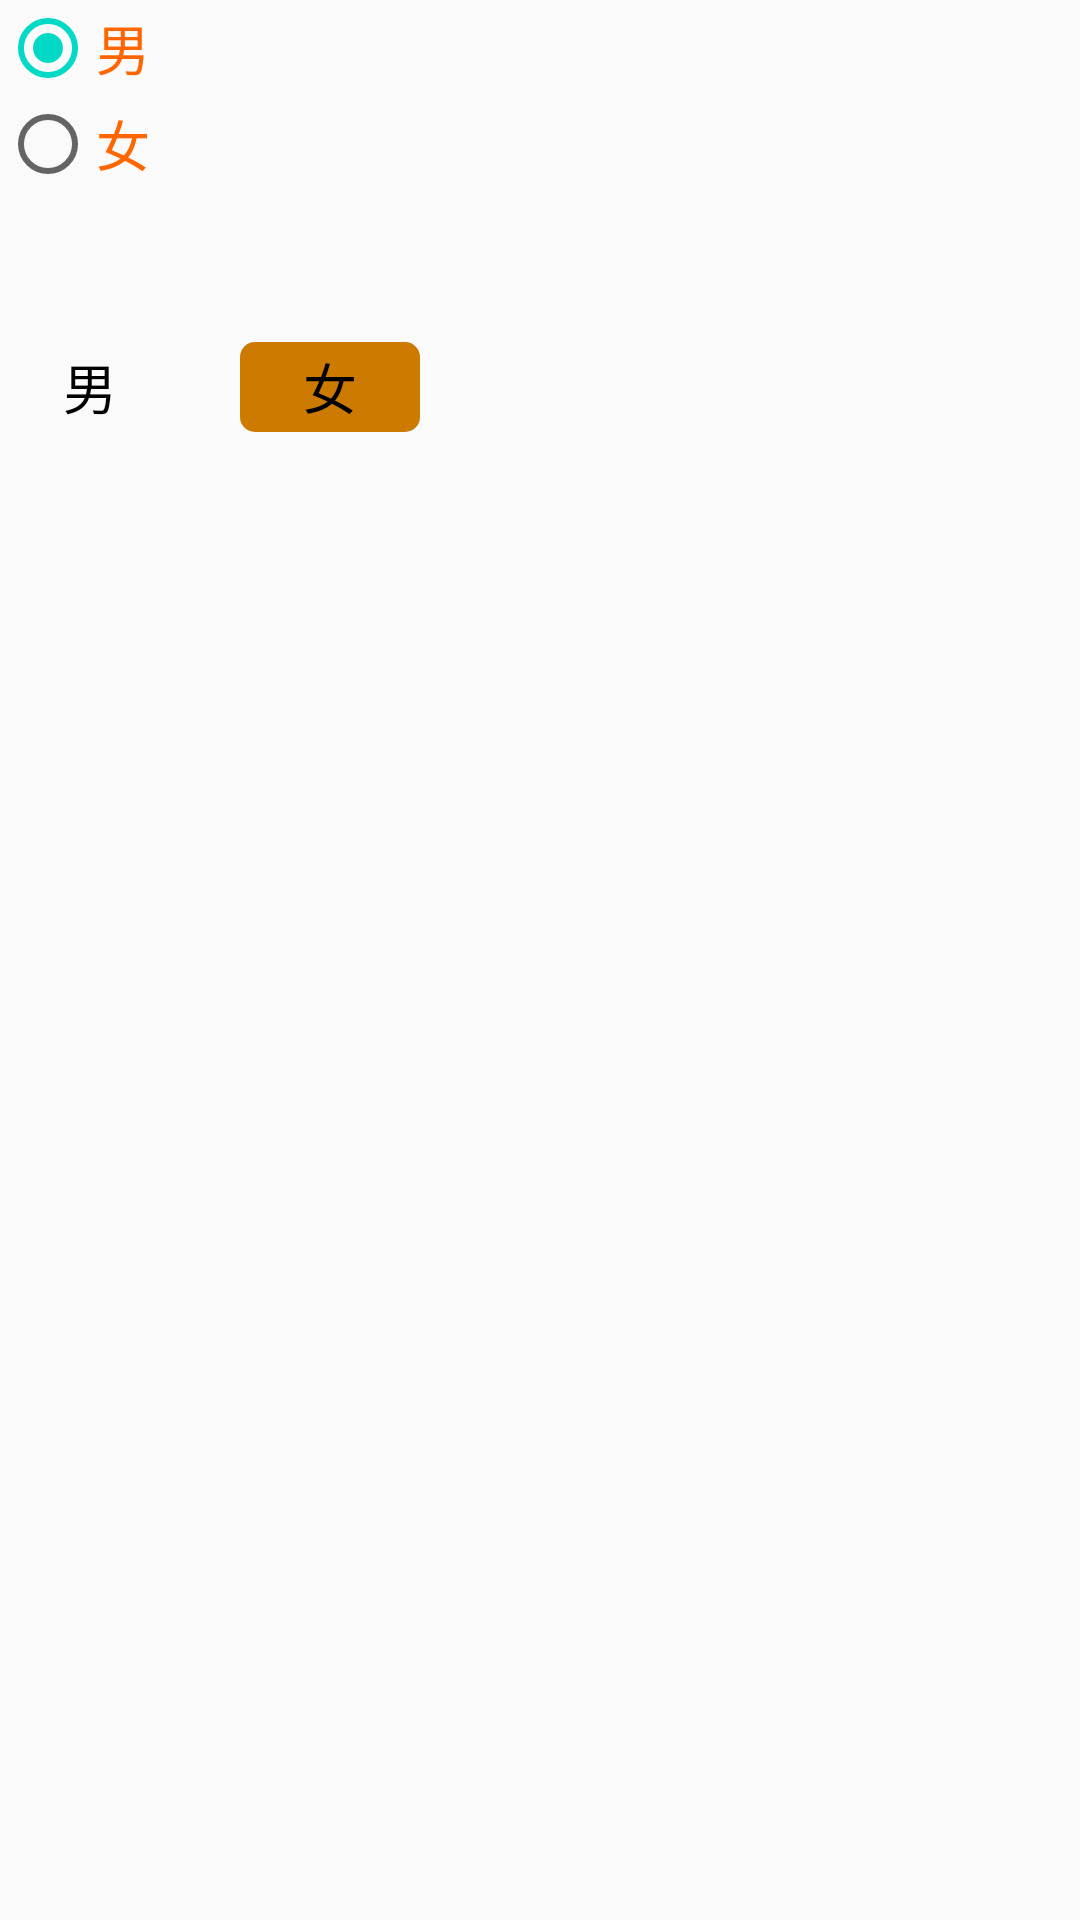

This screen was rendered from an Android layout file. Write that file and the resources it references.
<!-- AndroidManifest.xml: application theme AppTheme -->
<!-- res/layout/activity_radio_button.xml -->
<?xml version="1.0" encoding="utf-8"?>
<RelativeLayout xmlns:android="http://schemas.android.com/apk/res/android"
    xmlns:app="http://schemas.android.com/apk/res-auto"
    xmlns:tools="http://schemas.android.com/tools"
    android:layout_width="match_parent"
    android:layout_height="match_parent"
    tools:context=".RadioButtonActivity">

    <RadioGroup
        android:id="@+id/rg_1"
        android:layout_width="wrap_content"
        android:layout_height="wrap_content"
        android:orientation="vertical">

        <RadioButton
            android:id="@+id/rb_1"
            android:layout_width="wrap_content"
            android:layout_height="wrap_content"
            android:text="男"
            android:checked="true"
            android:textSize="18sp"
            android:textColor="#FF6600"/>

        <RadioButton
            android:id="@+id/rb_2"
            android:layout_width="wrap_content"
            android:layout_height="wrap_content"
            android:text="女"
            android:textSize="18sp"
            android:textColor="#FF6600"/>


    </RadioGroup>


    <RadioGroup
        android:id="@+id/rg_2"
        android:layout_width="wrap_content"
        android:layout_height="wrap_content"
        android:layout_below="@+id/rg_1"
        android:orientation="horizontal"
        android:layout_marginTop="50dp">

        <RadioButton
            android:id="@+id/rb_3"
            android:layout_width="60dp"
            android:layout_height="30dp"
            android:layout_gravity="center"
            android:gravity="center"
            android:button="@null"
            android:background="@drawable/rb_check"
            android:text="男"
            android:textSize="18sp"
            android:textColor="#000000"/>

        <RadioButton
            android:id="@+id/rb_4"
            android:layout_gravity="center"
            android:gravity="center"
            android:layout_width="60dp"
            android:layout_height="30dp"
            android:text="女"
            android:button="@null"
            android:background="@drawable/rb_check"
            android:checked="true"
            android:textSize="18sp"
            android:textColor="#000000"
            android:layout_marginLeft="20sp"/>


    </RadioGroup>



</RelativeLayout>
<!-- resources referenced by this layout -->
<resources>
  <!-- drawable rb_check (drawable) -->
  <?xml version="1.0" encoding="utf-8"?>
  <selector xmlns:android="http://schemas.android.com/apk/res/android">
      <item android:state_checked="true">
          <shape>
              <solid android:color="#CC7A00"></solid>
              <corners android:radius="5dp"></corners>
          </shape>
      </item>
  
      <item android:state_checked="false">
          <shape>
              <stroke android:color="#CC7A00"></stroke>
              <corners android:radius="5dp"></corners>
          </shape>
  
      </item>
  </selector>
  <style name="AppTheme" parent="Theme.AppCompat.Light.DarkActionBar">
          
          <item name="colorPrimary">@color/colorPrimary</item>
          <item name="colorPrimaryDark">@color/colorPrimaryDark</item>
          <item name="colorAccent">@color/colorAccent</item>
      </style>
  <!-- not gathered from this repository: default colours our renderer supplied (Android Studio template values) -->
  <color name="colorPrimary">#FF6200EE</color>
  <color name="colorPrimaryDark">#FF3700B3</color>
  <color name="colorAccent">#FF03DAC5</color>
</resources>
